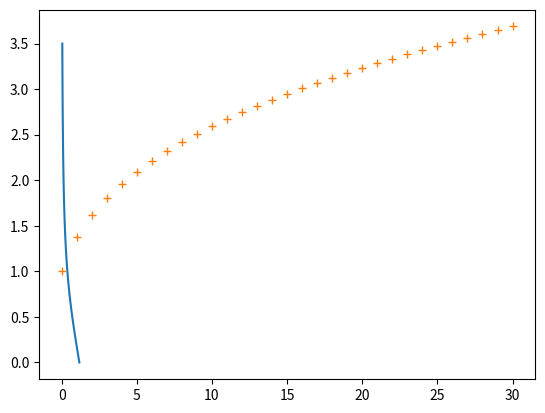

Write the Python code that produced this figure.
import matplotlib.pyplot as plt
import numpy as np
from scipy.optimize import curve_fit
from scipy.special import lambertw

'''
def func(self,params, X, Y):
                    # extract current values of fit parameters from input array
                    K_m = params[0]
                    # compute chi-square
                    chi2 = 0.0
                    S_0=(self.particles*1.0)/(1.0*boxsize**3)
                    E_0=1.0/(1.0*boxsize**3)
                    k2=self.micro_reactionrate_complex
                    for n in range(len(X)):
                        x = X[n]
                        # The function y(x)=a+b*x+c*x^2 is a polynomial
                        # in this example.
                        y=K_m*lambertw((S_0/K_m)*np.exp((-k2*E_0*x+S_0)/K_m))
                        #S_t=S_t.astype(float)
                        chi2 = chi2 + (Y[n] - y)**2

'''
r=np.linspace(0,3.5)
v=7**3/50
dr=-r+(r**3+((v*3)/(4*np.pi)))**(1.0/3.0)
plt.plot(dr,r)
plt.show()

r_momentan=1
r_radial=[r_momentan]
for _ in range(30):
    dr=-r_momentan+(r_momentan**3+((v*3)/(4*np.pi)))**(1.0/3.0)
    r_momentan=r_momentan+dr
    r_radial.append(r_momentan)

plt.plot(r_radial,linestyle=" ",marker="+")
plt.show()

